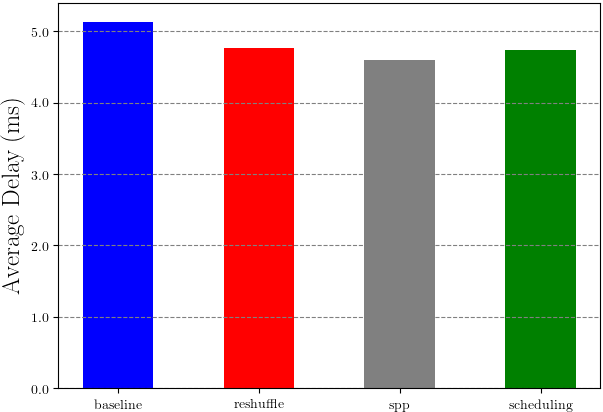

The data file committed next to this chart (first rows):
baseline; 50; 5
baseline; 50; 6
baseline; 50; 5
baseline; 50; 5
baseline; 50; 5
baseline; 50; 4
baseline; 50; 5
baseline; 50; 6
baseline; 50; 6
baseline; 50; 5
baseline; 50; 5
baseline; 50; 5
baseline; 50; 5
baseline; 50; 5
baseline; 50; 5
baseline; 50; 5
baseline; 50; 6
baseline; 50; 5
baseline; 50; 5
baseline; 50; 5
baseline; 50; 6
baseline; 50; 5
baseline; 50; 5
baseline; 50; 5
baseline; 50; 5
baseline; 50; 5
baseline; 50; 5
baseline; 50; 5
baseline; 50; 5
baseline; 50; 5
reshuffle; 50; 4
reshuffle; 50; 5
reshuffle; 50; 5
reshuffle; 50; 4
reshuffle; 50; 5
reshuffle; 50; 5
reshuffle; 50; 5
reshuffle; 50; 5
reshuffle; 50; 5
reshuffle; 50; 5
reshuffle; 50; 5
reshuffle; 50; 5
reshuffle; 50; 4
reshuffle; 50; 5
reshuffle; 50; 4
reshuffle; 50; 5
reshuffle; 50; 6
reshuffle; 50; 5
reshuffle; 50; 5
reshuffle; 50; 4
reshuffle; 50; 5
reshuffle; 50; 5
reshuffle; 50; 5
reshuffle; 50; 5
reshuffle; 50; 4
reshuffle; 50; 5
reshuffle; 50; 5
reshuffle; 50; 4
reshuffle; 50; 5
reshuffle; 50; 4
spp; 50; 5
... 59 more rows
